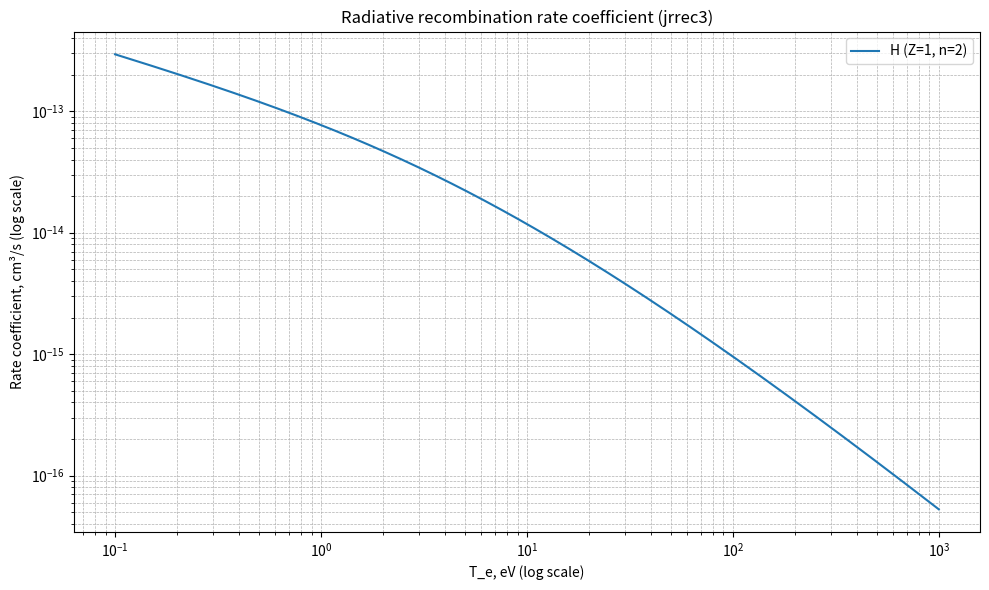

Source code (Python):
"""
Python implementation of radiative recombination reaction rate coefficient calculation (jrrec3).

This module calculates the reaction rate coefficient in cm^3/s as a function of
electron temperature in eV for radiative recombination to a final state defined
in terms of its principal quantum number alone, based on the original
Fortran subroutine jrrec3 by J. J. Smith (IAEA Atomic and Molecular Data Unit).
"""

import numpy as np
import matplotlib.pyplot as plt
from scipy.special import expi


RY_EV = 13.58  # энергия Ридберга, эВ (ry в исходном коде)


def exint(x: np.ndarray) -> np.ndarray:
    """
    Вычисляет экспоненциальный интеграл E1(x) = integral_x^inf (exp(-t)/t) dt.

    В Fortran используется функция EXINT, которая обычно возвращает E1(x).
    scipy.special.expi(x) возвращает Ei(x), поэтому используем связь:
    E1(x) = -Ei(-x) для x > 0.

    Parameters
    ----------
    x : np.ndarray или float
        Аргумент экспоненциального интеграла.

    Returns
    -------
    np.ndarray или float
        Значение экспоненциального интеграла E1(x).
    """
    x = np.asarray(x)
    result = -expi(-x)
    if np.isscalar(x):
        return float(result)
    return result


def heionen(n: int, l: int, m: int, sumen: int, eth: float, kermsg: str):
    """
    Заглушка для функции heionen из Fortran.

    В оригинальном коде это внешняя подпрограмма, которая вычисляет
    энергию ионизации гелия для заданных квантовых чисел.

    Для целей данной реализации используем приближенную формулу
    для энергии связи электрона в гелии.

    Parameters
    ----------
    n : int
        Главное квантовое число.
    l : int
        Орбитальное квантовое число.
    m : int
        Магнитное квантовое число.
    sumen : int
        Флаг (в оригинале используется для выбора режима).
    eth : float
        Выходная энергия (изменяемый параметр).
    kermsg : str
        Сообщение об ошибке.

    Returns
    -------
    tuple
        (eth, kermsg) - вычисленная энергия и сообщение.
    """
    # Для He+ (Z=2, q=1) используем водородоподобную формулу с поправкой
    # Энергия связи для He+ (один электрон, Z=2): E = Z^2 * Ry / n^2 = 4 * Ry / n^2
    # Но для нейтрального гелия с одним электроном на высокой орбите
    # эффективный заряд ~1, поэтому используем эмпирическую формулу

    # Для простоты используем водородоподобное приближение с эффективным зарядом
    # Для высоких n: eth ≈ Ry / n^2 (как для водорода)
    an = float(n)

    # Эмпирическая формула для энергии ионизации возбужденного гелия
    # Для высоких n стремится к водородоподобному значению
    eth = RY_EV / (an * an)

    kermsg = ' '
    return eth, kermsg


def jrrec3_np(T_e: np.ndarray, pcf: list) -> np.ndarray:
    """
    Аналог подпрограммы jrrec3 из Fortran, принимает массив T_e.

    Параметры
    ----------
    T_e : np.ndarray
        Массив температур электронов в эВ.
    pcf : list или tuple
        Массив коэффициентов [z, q, n], где:
        - z: атомный номер мишени
        - q: зарядовое состояние иона мишени
        - n: главное квантовое число конечного состояния

    Возвращает
    -------
    np.ndarray
        Массив коэффициентов скорости рекомбинации в см^3/с.
    """
    T_e = np.asarray(T_e)

    # Initialize result array
    result = np.zeros_like(T_e, dtype=float)

    # Mask for positive T_e values
    mask = T_e > 0.0

    if np.any(mask):
        z = pcf[0]
        q = pcf[1]
        n = pcf[2]
        an = float(n)

        # Вычисление пороговой энергии eth в зависимости от z и q
        if z == 1:
            eth = RY_EV / (an * an)
        elif z == 2 and q == 1:
            # Для He+ используем heionen
            eth, _ = heionen(n, 0, 0, 1, 0.0, ' ')
        elif z == 2 and q == 2:
            # Для He++ (голый гелий)
            eth = 4.0 * RY_EV / (an * an)
        else:
            # Недопустимая комбинация - возвращаем нули
            print(f"Warning: invalid combination of coefficients in jrrec3: z={z}, q={q}")
            return result

        beta = eth / T_e[mask]

        # Formula: pfit = 5.201 * 1.0e-14 * (beta**1.5) * exp(beta) * exint(beta)
        result[mask] = 5.201 * 1.0e-14 * (beta ** 1.5) * np.exp(beta) * exint(beta)

    return result


def jrrec3(T_e: float, pcf: list) -> float:
    """
    Аналог подпрограммы jrrec3 из Fortran.

    Параметры
    ----------
    T_e : float
        Температура электронов в эВ (pt в исходном коде).
    pcf : list или tuple
        Массив коэффициентов [z, q, n], где:
        - z: атомный номер мишени
        - q: зарядовое состояние иона мишени
        - n: главное квантовое число конечного состояния

    Возвращает
    -------
    float
        Коэффициент скорости рекомбинации в см^3/с (pfit).
    """
    if T_e <= 0.0:
        return 0.0

    if len(pcf) != 3:
        raise ValueError("pcf must contain exactly 3 elements: [z, q, n]")

    z = pcf[0]
    q = pcf[1]
    n = pcf[2]
    an = float(n)

    # Вычисление пороговой энергии eth в зависимости от z и q
    if z == 1:
        eth = RY_EV / (an * an)
    elif z == 2 and q == 1:
        # Для He+ используем heionen
        eth, kermsg = heionen(n, 0, 0, 1, 0.0, ' ')
        if kermsg != ' ':
            print(f"Error in heionen: {kermsg}")
            return 0.0
    elif z == 2 and q == 2:
        # Для He++ (голый гелий)
        eth = 4.0 * RY_EV / (an * an)
    else:
        raise ValueError(f"Invalid combination of coefficients in jrrec3: z={z}, q={q}")

    beta = eth / T_e

    # Formula: pfit = 5.201 * 1.0e-14 * (beta**1.5) * exp(beta) * exint(beta)
    pfit = 5.201 * 1.0e-14 * (beta ** 1.5) * np.exp(beta) * exint(beta)

    return float(pfit)


if __name__ == "__main__":
    # Диапазон температур в эВ
    T_min, T_max = 0.1, 1e3
    T_values = np.logspace(np.log10(T_min), np.log10(T_max), 300)

    # Пример 1: Водород (Z=1)
    pcf_h = [1, 0, 2]  # z=1, q=0 (нейтральный), n=2
    rates_h = jrrec3_np(T_values, pcf_h)

    plt.figure(figsize=(10, 6))
    plt.loglog(T_values, rates_h, label=f"H (Z={pcf_h[0]}, n={pcf_h[2]})")
    plt.xlabel("T_e, eV (log scale)")
    plt.ylabel("Rate coefficient, cm³/s (log scale)")
    plt.title("Radiative recombination rate coefficient (jrrec3)")
    plt.grid(True, which="both", ls="--", lw=0.5)
    plt.legend()
    plt.tight_layout()
    plt.show()
